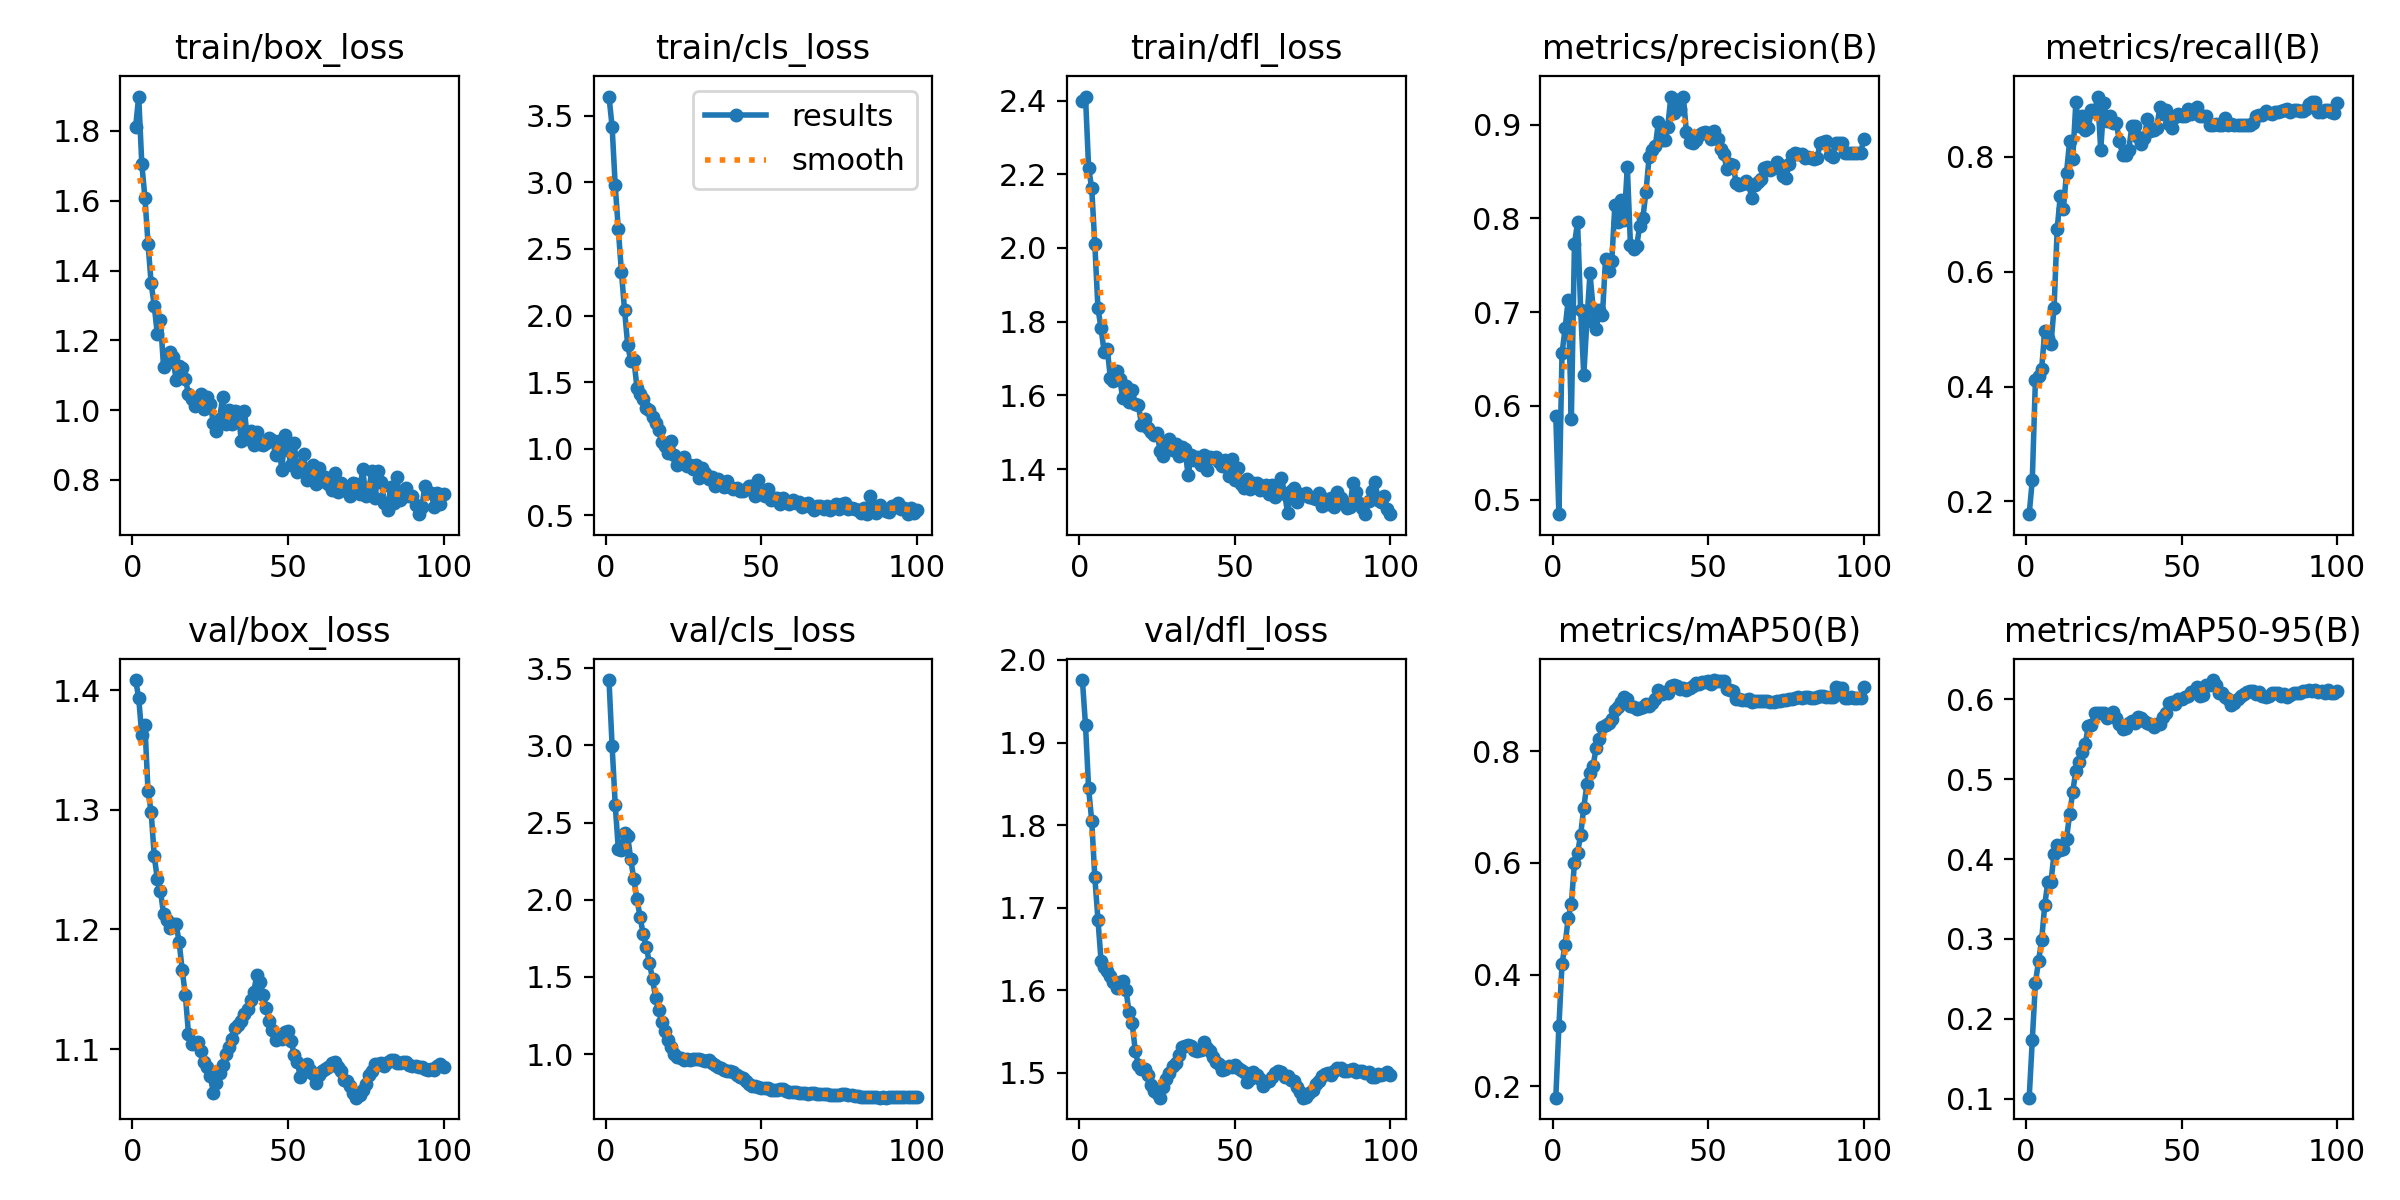

Data behind this chart, as committed beside it:
epoch, time, train/box_loss, train/cls_loss, train/dfl_loss, metrics/precision(B), metrics/recall(B), metrics/mAP50(B), metrics/mAP50-95(B), val/box_loss, val/cls_loss, val/dfl_loss, lr/pg0, lr/pg1, lr/pg2
1, 21.99, 1.81, 3.645, 2.399, 0.5891, 0.1778, 0.1794, 0.1011, 1.408, 3.423, 1.976, 0.09401, 1.2e-05, 1.2e-05
2, 42.52, 1.899, 3.419, 2.411, 0.4845, 0.2374, 0.307, 0.1735, 1.394, 2.997, 1.921, 0.08703, 2.59936e-05, 2.59936e-05
3, 63.04, 1.705, 2.977, 2.218, 0.6559, 0.4119, 0.4193, 0.2448, 1.362, 2.616, 1.845, 0.08004, 3.99606e-05, 3.99606e-05
4, 83.56, 1.609, 2.646, 2.162, 0.6829, 0.4191, 0.4537, 0.2722, 1.371, 2.327, 1.805, 0.07305, 5.38804e-05, 5.38804e-05
5, 104, 1.477, 2.328, 2.01, 0.7131, 0.4304, 0.502, 0.2985, 1.315, 2.32, 1.737, 0.06607, 6.77324e-05, 6.77324e-05
6, 124.5, 1.364, 2.043, 1.836, 0.5857, 0.4963, 0.5267, 0.3426, 1.298, 2.434, 1.686, 0.05908, 8.14962e-05, 8.14962e-05
7, 145, 1.299, 1.782, 1.782, 0.7727, 0.4844, 0.5995, 0.3717, 1.261, 2.415, 1.636, 0.0521, 9.51515e-05, 9.51515e-05
8, 165.5, 1.217, 1.657, 1.718, 0.7956, 0.4743, 0.6179, 0.3716, 1.242, 2.261, 1.628, 0.04511, 0.0001087, 0.0001087
9, 185.9, 1.257, 1.669, 1.726, 0.7018, 0.5372, 0.6506, 0.4068, 1.232, 2.133, 1.623, 0.03812, 0.0001221, 0.0001221
10, 206.4, 1.123, 1.459, 1.648, 0.6326, 0.6742, 0.6993, 0.4174, 1.213, 2.002, 1.617, 0.03114, 0.0001353, 0.0001353
11, 227, 1.135, 1.408, 1.638, 0.6907, 0.7321, 0.7409, 0.4119, 1.208, 1.89, 1.61, 0.02415, 0.0001483, 0.0001483
12, 247.5, 1.165, 1.377, 1.665, 0.7414, 0.7091, 0.7603, 0.4125, 1.201, 1.775, 1.603, 0.01716, 0.0001611, 0.0001611
13, 268, 1.153, 1.307, 1.643, 0.7038, 0.7723, 0.7744, 0.4258, 1.205, 1.694, 1.611, 0.01017, 0.0001737, 0.0001737
14, 288.5, 1.088, 1.293, 1.593, 0.682, 0.8269, 0.8064, 0.456, 1.205, 1.589, 1.611, 0.003186, 0.000186, 0.000186
15, 309.1, 1.126, 1.238, 1.627, 0.7026, 0.7963, 0.8216, 0.4841, 1.19, 1.487, 1.6, 0.0001905, 0.0001905, 0.0001905
16, 329.6, 1.122, 1.196, 1.582, 0.6969, 0.8943, 0.8444, 0.5109, 1.166, 1.362, 1.574, 0.0001891, 0.0001891, 0.0001891
17, 350.1, 1.089, 1.138, 1.614, 0.7569, 0.8527, 0.8464, 0.5214, 1.145, 1.283, 1.56, 0.0001877, 0.0001877, 0.0001877
18, 370.7, 1.047, 1.051, 1.578, 0.7437, 0.8705, 0.8514, 0.5344, 1.113, 1.207, 1.527, 0.0001861, 0.0001861, 0.0001861
19, 391.2, 1.032, 1.022, 1.574, 0.7541, 0.8468, 0.8585, 0.5436, 1.104, 1.151, 1.51, 0.0001845, 0.0001845, 0.0001845
20, 411.8, 1.011, 0.9657, 1.521, 0.8145, 0.849, 0.8745, 0.5663, 1.105, 1.094, 1.504, 0.0001827, 0.0001827, 0.0001827
21, 432.3, 1.026, 1.056, 1.535, 0.7957, 0.8815, 0.8786, 0.5679, 1.106, 1.046, 1.505, 0.0001809, 0.0001809, 0.0001809
22, 453, 1.047, 0.9552, 1.512, 0.8196, 0.8776, 0.8888, 0.5834, 1.098, 0.9988, 1.497, 0.0001791, 0.0001791, 0.0001791
23, 473.5, 1.003, 0.876, 1.502, 0.7982, 0.9046, 0.8981, 0.5836, 1.089, 0.9784, 1.485, 0.0001771, 0.0001771, 0.0001771
24, 494.1, 1.039, 0.9267, 1.492, 0.8549, 0.8118, 0.8932, 0.5831, 1.085, 0.9771, 1.478, 0.0001751, 0.0001751, 0.0001751
25, 514.7, 1.018, 0.9389, 1.497, 0.7717, 0.8935, 0.8808, 0.583, 1.078, 0.965, 1.475, 0.000173, 0.000173, 0.000173
26, 535.3, 0.9643, 0.8693, 1.45, 0.767, 0.8626, 0.8794, 0.5763, 1.064, 0.9658, 1.47, 0.0001708, 0.0001708, 0.0001708
27, 555.9, 0.9415, 0.8808, 1.436, 0.7703, 0.8705, 0.8765, 0.5806, 1.072, 0.9631, 1.483, 0.0001685, 0.0001685, 0.0001685
28, 576.5, 0.9756, 0.8444, 1.473, 0.7922, 0.8586, 0.8785, 0.5837, 1.08, 0.9677, 1.493, 0.0001662, 0.0001662, 0.0001662
29, 597.1, 1.038, 0.875, 1.482, 0.8006, 0.8586, 0.8796, 0.5765, 1.087, 0.9658, 1.499, 0.0001638, 0.0001638, 0.0001638
30, 617.7, 0.9612, 0.7837, 1.451, 0.8282, 0.8274, 0.8841, 0.5688, 1.096, 0.9669, 1.508, 0.0001614, 0.0001614, 0.0001614
31, 638.3, 1.001, 0.8558, 1.468, 0.8654, 0.8036, 0.8818, 0.5629, 1.102, 0.96, 1.512, 0.0001589, 0.0001589, 0.0001589
32, 658.9, 0.9604, 0.8179, 1.437, 0.8725, 0.8036, 0.8873, 0.5647, 1.108, 0.9582, 1.521, 0.0001563, 0.0001563, 0.0001563
33, 679.6, 0.9963, 0.7725, 1.46, 0.8769, 0.8113, 0.8945, 0.57, 1.118, 0.9604, 1.531, 0.0001537, 0.0001537, 0.0001537
34, 700.2, 0.9961, 0.7905, 1.453, 0.903, 0.8526, 0.91, 0.5725, 1.12, 0.9413, 1.532, 0.000151, 0.000151, 0.000151
35, 720.8, 0.9106, 0.7239, 1.383, 0.8838, 0.8532, 0.902, 0.5711, 1.124, 0.9274, 1.534, 0.0001483, 0.0001483, 0.0001483
36, 741.4, 0.9963, 0.7693, 1.437, 0.8833, 0.8348, 0.9063, 0.5778, 1.13, 0.9199, 1.533, 0.0001455, 0.0001455, 0.0001455
37, 762.1, 0.9164, 0.7414, 1.424, 0.8977, 0.8217, 0.9041, 0.5763, 1.134, 0.9128, 1.528, 0.0001427, 0.0001427, 0.0001427
38, 783, 0.939, 0.714, 1.434, 0.9298, 0.8327, 0.9167, 0.5733, 1.141, 0.8941, 1.527, 0.0001398, 0.0001398, 0.0001398
39, 803.7, 0.9012, 0.7572, 1.41, 0.912, 0.8661, 0.9184, 0.571, 1.148, 0.8921, 1.528, 0.0001369, 0.0001369, 0.0001369
40, 824.3, 0.9371, 0.7122, 1.437, 0.926, 0.8442, 0.9169, 0.5694, 1.162, 0.8884, 1.537, 0.000134, 0.000134, 0.000134
41, 845.1, 0.9033, 0.6982, 1.398, 0.9165, 0.8467, 0.9119, 0.5651, 1.157, 0.8811, 1.53, 0.000131, 0.000131, 0.000131
42, 865.9, 0.9006, 0.7062, 1.433, 0.9298, 0.8495, 0.9125, 0.5695, 1.145, 0.8666, 1.526, 0.000128, 0.000128, 0.000128
43, 886.4, 0.9072, 0.6839, 1.429, 0.8921, 0.8859, 0.909, 0.5695, 1.134, 0.8522, 1.519, 0.000125, 0.000125, 0.000125
44, 906.9, 0.9207, 0.6839, 1.433, 0.8815, 0.8743, 0.9133, 0.5784, 1.124, 0.8446, 1.513, 0.000122, 0.000122, 0.000122
45, 927.3, 0.9138, 0.7008, 1.418, 0.8798, 0.8806, 0.9178, 0.5827, 1.116, 0.8254, 1.511, 0.0001189, 0.0001189, 0.0001189
46, 947.8, 0.8725, 0.7196, 1.409, 0.8834, 0.8568, 0.9216, 0.5955, 1.107, 0.8083, 1.504, 0.0001158, 0.0001158, 0.0001158
47, 968.2, 0.9113, 0.7198, 1.424, 0.8893, 0.8505, 0.9208, 0.5973, 1.111, 0.794, 1.504, 0.0001127, 0.0001127, 0.0001127
48, 988.6, 0.8281, 0.6418, 1.381, 0.8912, 0.8698, 0.9237, 0.5945, 1.109, 0.791, 1.508, 0.0001096, 0.0001096, 0.0001096
49, 1009, 0.929, 0.7687, 1.428, 0.8922, 0.8734, 0.9247, 0.6, 1.114, 0.7852, 1.508, 0.0001065, 0.0001065, 0.0001065
50, 1029, 0.8854, 0.6583, 1.369, 0.8905, 0.8699, 0.9256, 0.6008, 1.115, 0.7822, 1.51, 0.0001033, 0.0001033, 0.0001033
51, 1050, 0.8426, 0.6459, 1.403, 0.8846, 0.8712, 0.9212, 0.6032, 1.107, 0.7788, 1.506, 0.0001002, 0.0001002, 0.0001002
52, 1070, 0.9048, 0.6982, 1.36, 0.8927, 0.8825, 0.9277, 0.6048, 1.095, 0.7779, 1.504, 9.70652e-05, 9.70652e-05, 9.70652e-05
53, 1091, 0.8217, 0.6157, 1.348, 0.8844, 0.8743, 0.9265, 0.6098, 1.089, 0.7705, 1.501, 9.39335e-05, 9.39335e-05, 9.39335e-05
54, 1111, 0.843, 0.6268, 1.372, 0.8735, 0.8817, 0.9261, 0.6103, 1.076, 0.7672, 1.489, 9.0808e-05, 9.0808e-05, 9.0808e-05
55, 1132, 0.8744, 0.6314, 1.347, 0.8685, 0.8862, 0.926, 0.615, 1.081, 0.7671, 1.493, 8.76917e-05, 8.76917e-05, 8.76917e-05
56, 1152, 0.799, 0.5858, 1.364, 0.8525, 0.8705, 0.9124, 0.6044, 1.087, 0.7752, 1.501, 8.45878e-05, 8.45878e-05, 8.45878e-05
57, 1172, 0.8321, 0.629, 1.362, 0.8579, 0.8705, 0.9096, 0.6057, 1.083, 0.7758, 1.497, 8.14993e-05, 8.14993e-05, 8.14993e-05
58, 1193, 0.8427, 0.6065, 1.343, 0.8571, 0.8705, 0.908, 0.6179, 1.08, 0.7621, 1.493, 7.84293e-05, 7.84293e-05, 7.84293e-05
59, 1214, 0.7883, 0.5854, 1.354, 0.8372, 0.8549, 0.894, 0.6178, 1.072, 0.7567, 1.484, 7.53807e-05, 7.53807e-05, 7.53807e-05
60, 1235, 0.8331, 0.615, 1.356, 0.8354, 0.8549, 0.8945, 0.6243, 1.078, 0.7559, 1.489, 7.23567e-05, 7.23567e-05, 7.23567e-05
... 40 more rows
